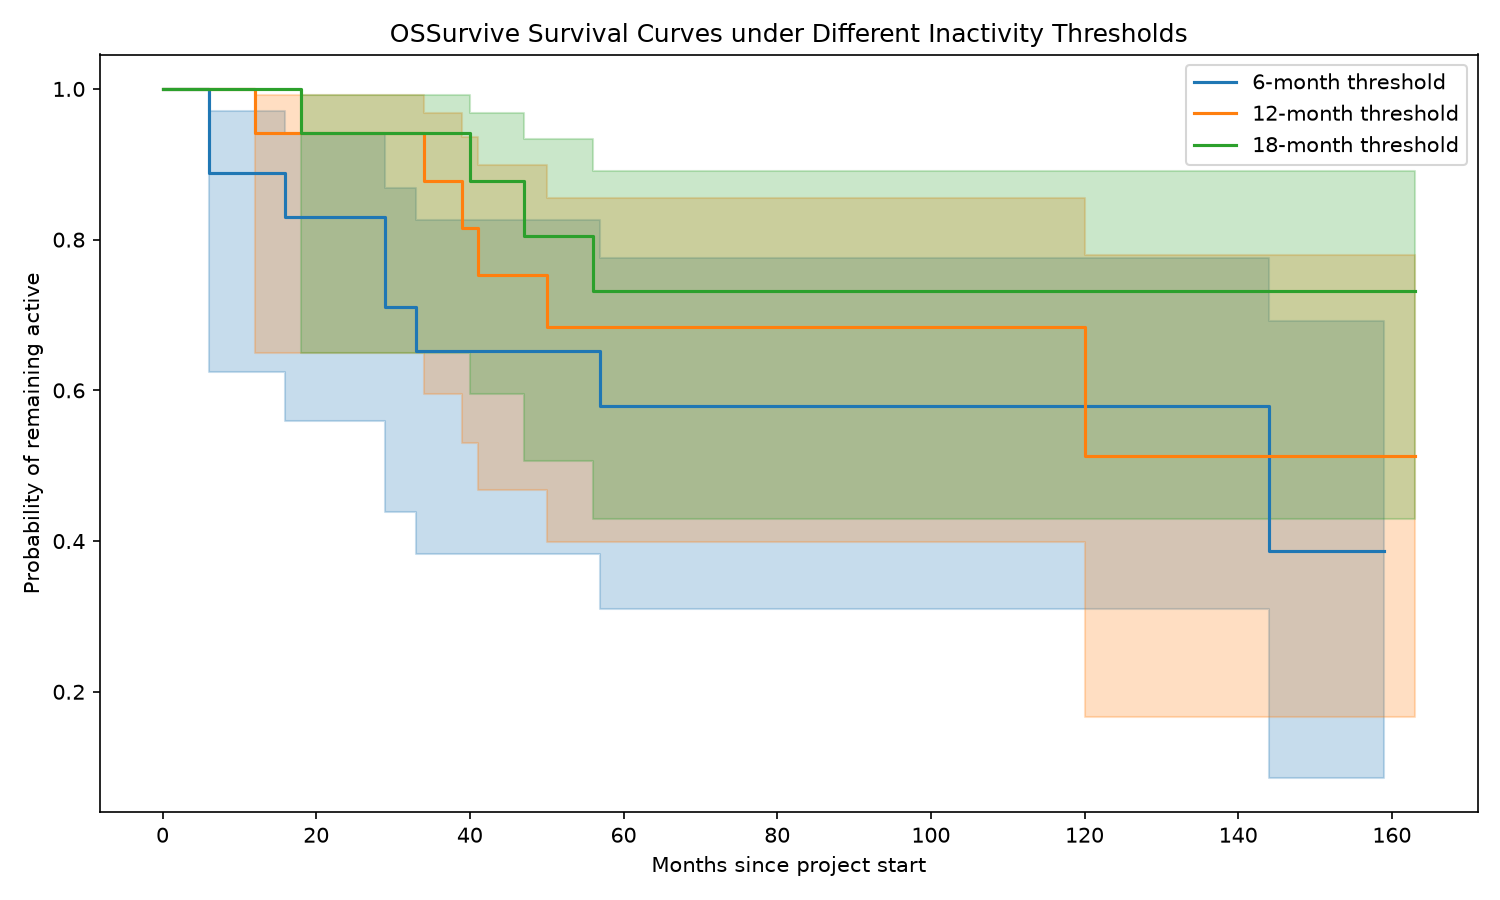

The data file committed next to this chart (first rows):
repo_id, full_name, threshold_months, start_month, end_month, event_month, duration_months, event
7905539, koral--/android-gif-drawable, 6, 2013-01, 2026-08, 2025-01, 144, 1
10270250, react/react, 6, 2013-05, 2026-08, , 159, 0
11730342, vuejs/vue, 6, 2013-07, 2026-08, , 157, 0
33340924, blakemcbride/eclipse-lisp, 6, 2015-04, 2026-08, 2015-10, 6, 1
64840597, photopea/Typr.js, 6, 2016-08, 2026-08, 2021-05, 57, 1
69343400, alidili/SesameCreditScore, 6, 2016-09, 2026-08, 2018-01, 16, 1
133442384, denoland/deno, 6, 2018-05, 2026-08, , 99, 0
137451403, alibaba/nacos, 6, 2018-06, 2026-08, , 98, 0
178597005, FyroxEngine/Fyrox, 6, 2019-03, 2026-08, , 89, 0
231283452, excalidraw/excalidraw, 6, 2020-01, 2026-08, , 79, 0
240673792, lyhue1991/eat_tensorflow2_in_30_days, 6, 2020-02, 2026-08, 2022-07, 29, 1
337459381, Ugenteraan/Deep_Hierarchical_Classificat…, 6, 2021-02, 2026-08, 2021-08, 6, 1
352933140, ToolJet/ToolJet, 6, 2021-03, 2026-08, , 65, 0
439491516, ange-yaghi/engine-sim, 6, 2021-12, 2026-08, , 56, 0
579676275, Flipper-XFW/Xtreme-Firmware, 6, 2022-12, 2026-08, 2025-09, 33, 1
585146387, shadcn-ui/ui, 6, 2023-01, 2026-08, , 43, 0
762147600, SquirrelCorporation/SquirrelServersManag…, 6, 2024-02, 2026-08, 2026-07, 29, 1
1051153247, Latias94/dear-imgui-rs, 6, 2025-09, 2026-08, , 11, 0
7905539, koral--/android-gif-drawable, 12, 2013-01, 2026-08, , 163, 0
10270250, react/react, 12, 2013-05, 2026-08, , 159, 0
11730342, vuejs/vue, 12, 2013-07, 2026-08, , 157, 0
33340924, blakemcbride/eclipse-lisp, 12, 2015-04, 2026-08, 2016-04, 12, 1
64840597, photopea/Typr.js, 12, 2016-08, 2026-08, 2026-08, 120, 1
69343400, alidili/SesameCreditScore, 12, 2016-09, 2026-08, 2019-07, 34, 1
133442384, denoland/deno, 12, 2018-05, 2026-08, , 99, 0
137451403, alibaba/nacos, 12, 2018-06, 2026-08, , 98, 0
178597005, FyroxEngine/Fyrox, 12, 2019-03, 2026-08, , 89, 0
231283452, excalidraw/excalidraw, 12, 2020-01, 2026-08, , 79, 0
240673792, lyhue1991/eat_tensorflow2_in_30_days, 12, 2020-02, 2026-08, 2024-04, 50, 1
337459381, Ugenteraan/Deep_Hierarchical_Classificat…, 12, 2021-02, 2026-08, 2024-07, 41, 1
352933140, ToolJet/ToolJet, 12, 2021-03, 2026-08, , 65, 0
439491516, ange-yaghi/engine-sim, 12, 2021-12, 2026-08, , 56, 0
579676275, Flipper-XFW/Xtreme-Firmware, 12, 2022-12, 2026-08, 2026-03, 39, 1
585146387, shadcn-ui/ui, 12, 2023-01, 2026-08, , 43, 0
762147600, SquirrelCorporation/SquirrelServersManag…, 12, 2024-02, 2026-08, , 30, 0
1051153247, Latias94/dear-imgui-rs, 12, 2025-09, 2026-08, , 11, 0
7905539, koral--/android-gif-drawable, 18, 2013-01, 2026-08, , 163, 0
10270250, react/react, 18, 2013-05, 2026-08, , 159, 0
11730342, vuejs/vue, 18, 2013-07, 2026-08, , 157, 0
33340924, blakemcbride/eclipse-lisp, 18, 2015-04, 2026-08, 2016-10, 18, 1
64840597, photopea/Typr.js, 18, 2016-08, 2026-08, , 120, 0
69343400, alidili/SesameCreditScore, 18, 2016-09, 2026-08, 2020-01, 40, 1
133442384, denoland/deno, 18, 2018-05, 2026-08, , 99, 0
137451403, alibaba/nacos, 18, 2018-06, 2026-08, , 98, 0
178597005, FyroxEngine/Fyrox, 18, 2019-03, 2026-08, , 89, 0
231283452, excalidraw/excalidraw, 18, 2020-01, 2026-08, , 79, 0
240673792, lyhue1991/eat_tensorflow2_in_30_days, 18, 2020-02, 2026-08, 2024-10, 56, 1
337459381, Ugenteraan/Deep_Hierarchical_Classificat…, 18, 2021-02, 2026-08, 2025-01, 47, 1
352933140, ToolJet/ToolJet, 18, 2021-03, 2026-08, , 65, 0
439491516, ange-yaghi/engine-sim, 18, 2021-12, 2026-08, , 56, 0
579676275, Flipper-XFW/Xtreme-Firmware, 18, 2022-12, 2026-08, , 44, 0
585146387, shadcn-ui/ui, 18, 2023-01, 2026-08, , 43, 0
762147600, SquirrelCorporation/SquirrelServersManag…, 18, 2024-02, 2026-08, , 30, 0
1051153247, Latias94/dear-imgui-rs, 18, 2025-09, 2026-08, , 11, 0
